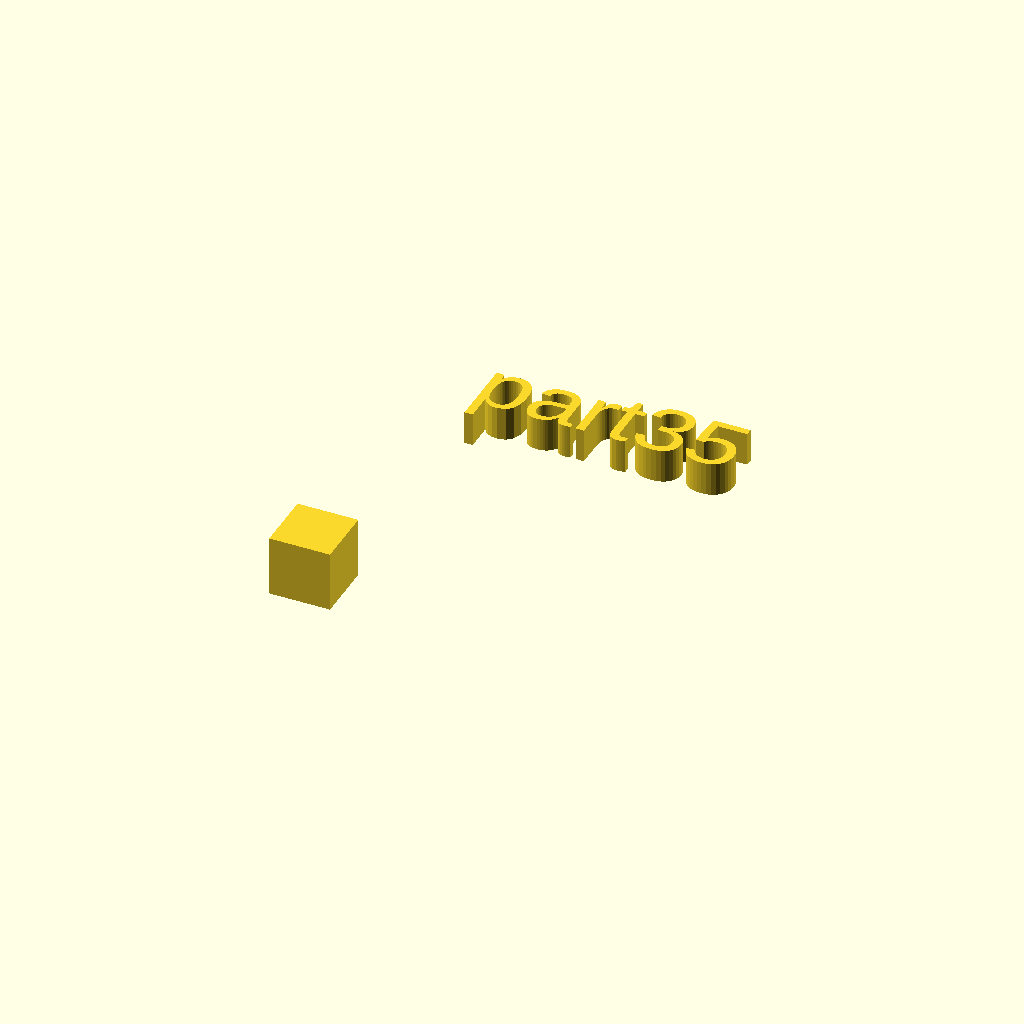
Cell 1: the model at its default parameters.
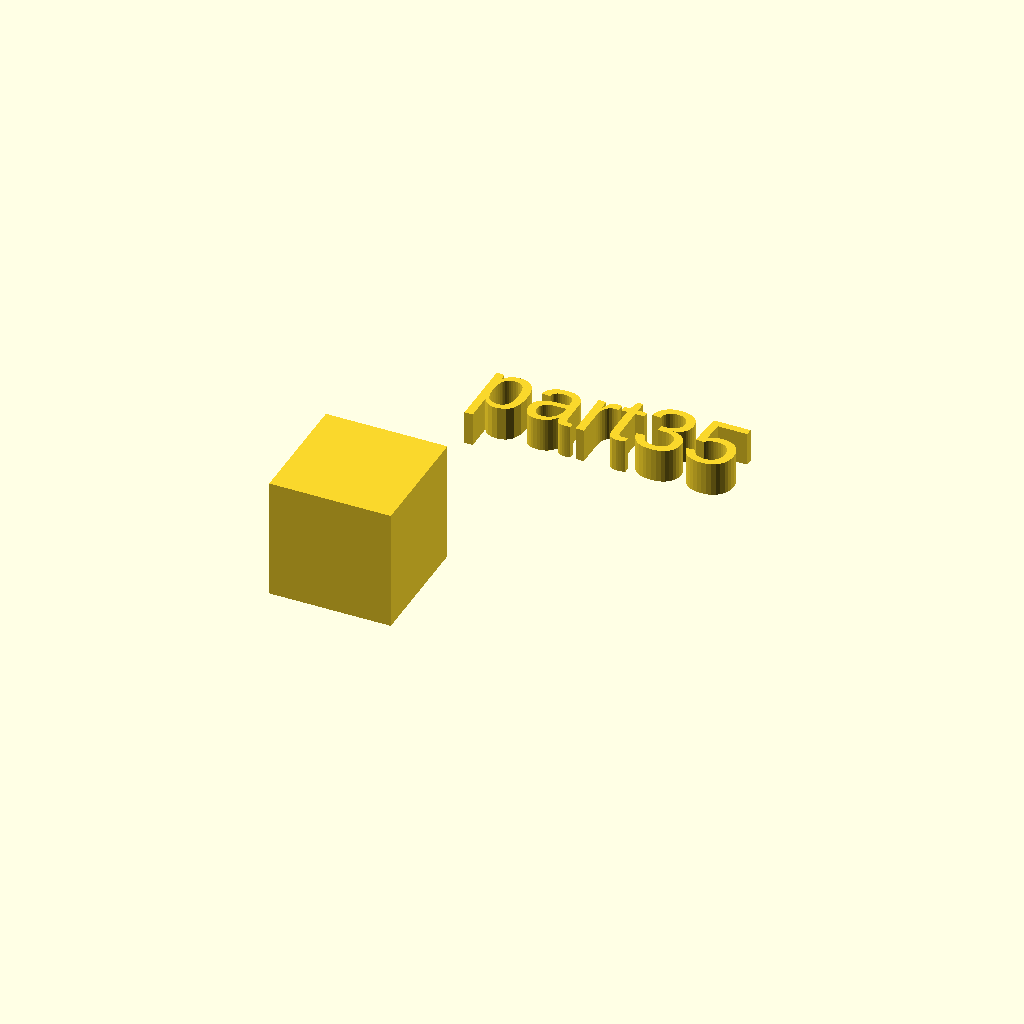
Cell 2: xdim = 18 (everything else at default).
All cells are drawn from one camera (rotation 55°, 0°, 25°, orthographic, colour scheme Cornfield), so only the parameter changes between them.
The OpenSCAD source (docs/local_scad/part35.scad):
//[CUSTOMIZATION]
// X Dimension
xdim=9;
// Y Dimension
ydim=5;
// Z Dimension
zdim=5;
// Message
txt="part35";
module __END_CUSTOMIZATIONS () {}
cube(xdim,ydim,zdim);
translate([20,20,20]) { linear_extrude(5) text(txt, font="Liberation Sans"); }
Parameter table extracted from the source (name, type, default, range or options):
xdim: number, default 9
ydim: number, default 5
zdim: number, default 5
txt: string, default "part35"
